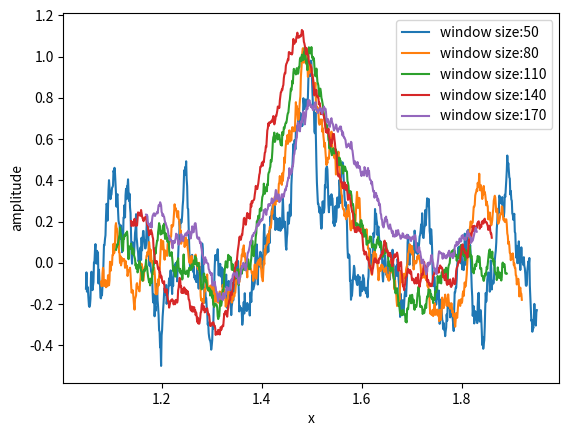

Write the Python code that produced this figure.
import numpy as np
import scipy.stats
import scipy.signal
import matplotlib.pyplot as plt
import sys

ws = np.arange(50, 200, 30)
step = 1
#loc = [411,412,413,414,421,422,423,424,431,432,433,434,441,442,443,444]
x = np.linspace(1, 2, 1000)

def moving_median(L, window_size):
    N = len(L) - window_size + 1
    y_smoothed = np.zeros(N)
    for i in range(N):
        y_smoothed[i] = np.median(L[i : i + window_size])
    return y_smoothed

np.random.seed(19931229)

for i in range(len(ws)):
    y = np.random.randn(1000)
    y[x > 1.5] += step
    z = np.concatenate((np.ones(ws[i]), np.ones(ws[i]) * -1), axis = 0)
    convolved = scipy.signal.convolve(y, z, mode = "valid")
    plt.plot(x[ws[i]-1:-ws[i]], convolved/ws[i],label = "window size:" + str(ws[i]))
    plt.xlabel("x")
    plt.ylabel("amplitude")
    plt.legend()

plt.show()

    